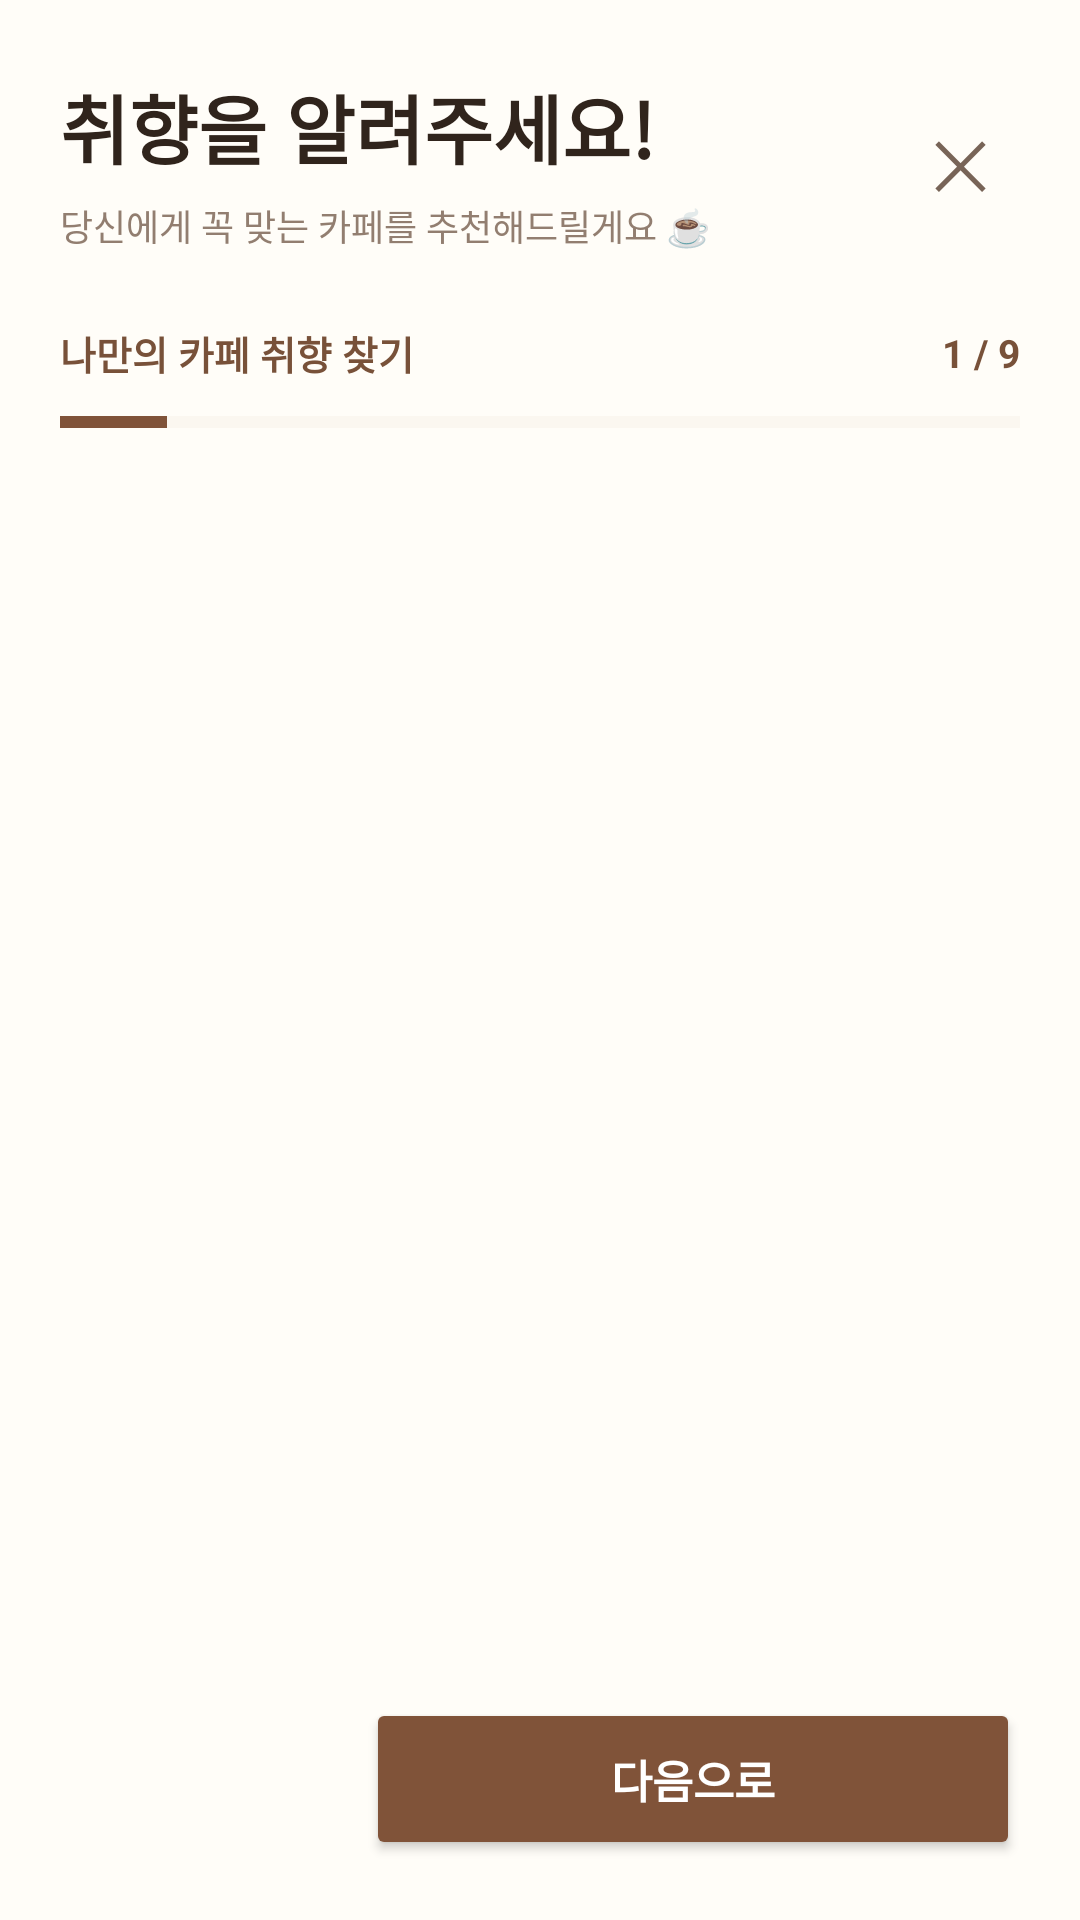

Reconstruct the res/layout file that produces this screen, plus the resources it refers to.
<!-- AndroidManifest.xml: application theme Theme.Capstone2026 -->
<!-- res/layout/activity_survey.xml -->
<?xml version="1.0" encoding="utf-8"?>
<LinearLayout
    xmlns:android="http://schemas.android.com/apk/res/android"
    android:layout_width="match_parent"
    android:layout_height="match_parent"
    android:orientation="vertical"
    android:background="#FFFDF8"
    android:paddingStart="20dp"
    android:paddingEnd="20dp"
    android:paddingTop="24dp"
    android:paddingBottom="20dp">

    
    <LinearLayout
        android:layout_width="match_parent"
        android:layout_height="wrap_content"
        android:orientation="horizontal"
        android:gravity="center_vertical">

        <LinearLayout
            android:layout_width="0dp"
            android:layout_height="wrap_content"
            android:layout_weight="1"
            android:orientation="vertical">

            <TextView
                android:id="@+id/txtSurveyTitle"
                android:layout_width="match_parent"
                android:layout_height="wrap_content"
                android:text="취향을 알려주세요!"
                android:textColor="#30241C"
                android:textSize="25sp"
                android:textStyle="bold"/>

            <TextView
                android:layout_width="match_parent"
                android:layout_height="wrap_content"
                android:layout_marginTop="6dp"
                android:text="당신에게 꼭 맞는 카페를 추천해드릴게요 ☕"
                android:textColor="#927E70"
                android:textSize="12sp"/>

        </LinearLayout>

        <TextView
            android:id="@+id/btnCloseSurvey"
            android:layout_width="40dp"
            android:layout_height="40dp"
            android:gravity="center"
            android:text="✕"
            android:textColor="#786457"
            android:textSize="22sp"
            android:contentDescription="설문 닫기"/>

    </LinearLayout>

    
    <LinearLayout
        android:layout_width="match_parent"
        android:layout_height="wrap_content"
        android:orientation="horizontal"
        android:gravity="center_vertical"
        android:layout_marginTop="24dp">

        <TextView
            android:layout_width="0dp"
            android:layout_height="wrap_content"
            android:layout_weight="1"
            android:text="나만의 카페 취향 찾기"
            android:textSize="13sp"
            android:textStyle="bold"
            android:textColor="#785139"/>

        <TextView
            android:id="@+id/txtProgress"
            android:layout_width="wrap_content"
            android:layout_height="wrap_content"
            android:text="1 / 9"
            android:textSize="13sp"
            android:textStyle="bold"
            android:textColor="#785139"/>

    </LinearLayout>

    <ProgressBar
        android:id="@+id/progressSurvey"
        style="?android:attr/progressBarStyleHorizontal"
        android:layout_width="match_parent"
        android:layout_height="7dp"
        android:layout_marginTop="10dp"
        android:max="9"
        android:progress="1"
        android:progressTint="#805339"
        android:progressBackgroundTint="#EDE2D6"/>

    
    <androidx.viewpager2.widget.ViewPager2
        android:id="@+id/viewPagerSurvey"
        android:layout_width="match_parent"
        android:layout_height="0dp"
        android:layout_weight="1"
        android:layout_marginTop="28dp"/>

    
    <LinearLayout
        android:layout_width="match_parent"
        android:layout_height="wrap_content"
        android:orientation="horizontal"
        android:gravity="center_vertical"
        android:layout_marginTop="12dp">

        <Button
            android:id="@+id/btnPrev"
            android:layout_width="90dp"
            android:layout_height="54dp"
            android:text="이전"
            android:textSize="14sp"
            android:textStyle="bold"
            android:textColor="#805339"
            android:backgroundTint="#EFE5DB"
            android:visibility="invisible"/>

        <Space
            android:layout_width="12dp"
            android:layout_height="1dp"/>

        <Button
            android:id="@+id/btnNext"
            android:layout_width="0dp"
            android:layout_height="54dp"
            android:layout_weight="1"
            android:text="다음으로"
            android:textSize="15sp"
            android:textStyle="bold"
            android:textColor="#FFFFFF"
            android:backgroundTint="#805339"/>

    </LinearLayout>

</LinearLayout>
<!-- resources referenced by this layout -->
<resources>
  <style name="Theme.Capstone2026" parent="Base.Theme.Capstone2026" />
  <style name="Base.Theme.Capstone2026" parent="Theme.Material3.Light.NoActionBar">
          <item name="colorPrimary">@color/brown_main</item>
          <item name="colorOnPrimary">@color/white</item>
          <item name="colorPrimaryContainer">@color/beige_soft</item>
          <item name="colorOnPrimaryContainer">@color/brown_dark</item>
          <item name="colorSecondary">@color/brown_main</item>
          <item name="colorOnSecondary">@color/white</item>
          <item name="colorSecondaryContainer">@color/beige_soft</item>
          <item name="colorOnSecondaryContainer">@color/brown_dark</item>
          <item name="colorTertiary">@color/brown_dark</item>
          <item name="colorOnTertiary">@color/white</item>
          <item name="colorTertiaryContainer">@color/surface_variant</item>
          <item name="colorOnTertiaryContainer">@color/text_dark</item>
          <item name="android:colorBackground">@color/ivory_bg</item>
          <item name="colorOnBackground">@color/text_dark</item>
          <item name="colorSurface">@color/surface_warm</item>
          <item name="colorOnSurface">@color/text_dark</item>
          <item name="colorSurfaceVariant">@color/surface_variant</item>
          <item name="colorOnSurfaceVariant">@color/text_muted</item>
          <item name="colorOutline">@color/text_muted</item>
          <item name="colorOutlineVariant">@color/outline_warm</item>
          <item name="colorAccent">@color/brown_main</item>
          <item name="android:colorAccent">@color/brown_main</item>
          <item name="colorControlActivated">@color/brown_main</item>
          <item name="colorControlNormal">@color/text_muted</item>
          <item name="android:textColorPrimary">@color/text_dark</item>
          <item name="android:textColorSecondary">@color/text_muted</item>
          <item name="android:textColorHint">@color/text_muted</item>
          <item name="android:windowBackground">@color/ivory_bg</item>
          <item name="android:statusBarColor">@color/ivory_bg</item>
          <item name="android:navigationBarColor">@color/ivory_bg</item>
          <item name="android:windowLightStatusBar">true</item>
          <item name="android:windowLightNavigationBar">true</item>
      </style>
  <color name="brown_main">#6F4E37</color>
  <color name="white">#FFFFFF</color>
  <color name="beige_soft">#E8DCCB</color>
  <color name="brown_dark">#4E342E</color>
  <color name="surface_variant">#EDE1D2</color>
  <color name="text_dark">#3E2C23</color>
  <color name="ivory_bg">#F8F3E9</color>
  <color name="surface_warm">#FFFDF9</color>
  <color name="text_muted">#75685D</color>
  <color name="outline_warm">#D9C7B3</color>
</resources>
